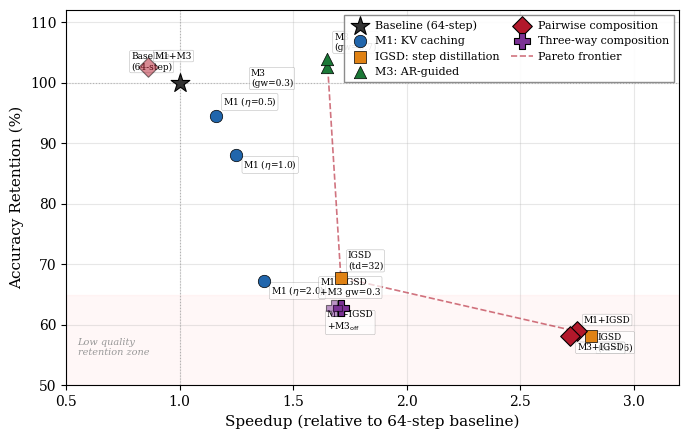

Python code for this plot: (Note: this script raises an exception after producing the figure.)
"""
Figure 1: Speed-Quality Landscape Teaser
Scatter plot showing individual methods and compositions on speedup vs accuracy retention axes.
Pareto frontier overlay highlights non-dominated points.
Data source: iter_002 verified experiment results.
"""
import matplotlib
matplotlib.use("Agg")
import matplotlib.pyplot as plt
import numpy as np
from pathlib import Path

# Publication style
plt.rcParams.update({
    "font.family": "serif",
    "font.serif": ["Times New Roman", "DejaVu Serif"],
    "font.size": 10,
    "axes.labelsize": 11,
    "axes.titlesize": 12,
    "legend.fontsize": 8,
    "figure.dpi": 300,
    "savefig.dpi": 300,
    "savefig.bbox": "tight",
    "axes.grid": True,
    "grid.alpha": 0.3,
})

# --- Data from iter_002 verified results (GSM8K, combined metric where applicable) ---
# Format: (speedup, accuracy_retention, label, category)
# Categories: "baseline", "kv_cache", "step_sched", "ar_guide", "pairwise", "threeway"

data = [
    # Baseline
    (1.0, 1.0, "Baseline\n(64-step)", "baseline"),

    # M1 (Entropy-Based KV Caching)
    (1.16, 0.945, r"M1 ($\eta$=0.5)", "kv_cache"),
    (1.25, 0.88, r"M1 ($\eta$=1.0)", "kv_cache"),
    (1.37, 0.672, r"M1 ($\eta$=2.0)", "kv_cache"),

    # IGSD (Step Distillation)
    (1.71, 0.678, "IGSD\n(td=32)", "step_sched"),
    (2.81, 0.582, "IGSD\n(td=16)", "step_sched"),

    # M3 (AR-Guided)
    (1.65, 1.025, "M3\n(gw=0.3)", "ar_guide"),
    (1.65, 1.039, "M3\n(gw=0.7)", "ar_guide"),

    # Pairwise compositions
    (2.75, 0.589, "M1+IGSD", "pairwise"),
    (2.72, 0.582, "M3+IGSD", "pairwise"),
    (0.86, 1.025, "M1+M3", "pairwise_bad"),

    # Three-way compositions
    (1.71, 0.627, "M1+IGSD\n+M3$_{\\mathrm{off}}$", "threeway"),
    (1.68, 0.627, "M1+IGSD\n+M3 gw=0.3", "threeway_bad"),
]

# Visual config per category
style = {
    "baseline":      dict(color="#333333", marker="*",  s=200, zorder=10, edgecolors="k", linewidths=0.8),
    "kv_cache":      dict(color="#2166ac", marker="o",  s=80,  zorder=5,  edgecolors="k", linewidths=0.5),
    "step_sched":    dict(color="#e08214", marker="s",  s=80,  zorder=5,  edgecolors="k", linewidths=0.5),
    "ar_guide":      dict(color="#1b7837", marker="^",  s=80,  zorder=5,  edgecolors="k", linewidths=0.5),
    "pairwise":      dict(color="#b2182b", marker="D",  s=100, zorder=7,  edgecolors="k", linewidths=0.8),
    "pairwise_bad":  dict(color="#b2182b", marker="D",  s=100, zorder=7,  edgecolors="k", linewidths=0.8, alpha=0.5),
    "threeway":      dict(color="#7b3294", marker="P",  s=120, zorder=8,  edgecolors="k", linewidths=0.8),
    "threeway_bad":  dict(color="#7b3294", marker="P",  s=120, zorder=8,  edgecolors="k", linewidths=0.8, alpha=0.5),
}

# Legend labels
legend_labels = {
    "baseline":     "Baseline (64-step)",
    "kv_cache":     "M1: KV caching",
    "step_sched":   "IGSD: step distillation",
    "ar_guide":     "M3: AR-guided",
    "pairwise":     "Pairwise composition",
    "threeway":     "Three-way composition",
}

fig, ax = plt.subplots(figsize=(7, 4.5))

# Plot each category
plotted_cats = set()
for sx, sy, lbl, cat in data:
    base_cat = cat.replace("_bad", "")
    kw = {k: v for k, v in style[cat].items()}
    if base_cat not in plotted_cats and cat in legend_labels:
        kw["label"] = legend_labels[base_cat]
        plotted_cats.add(base_cat)
    elif base_cat not in plotted_cats and base_cat in legend_labels:
        kw["label"] = legend_labels[base_cat]
        plotted_cats.add(base_cat)
    ax.scatter(sx, sy * 100, **kw)

    # Annotation offsets
    offsets = {
        "Baseline\n(64-step)":        (-35, 8),
        r"M1 ($\eta$=0.5)":          (5, 5),
        r"M1 ($\eta$=1.0)":          (5, -12),
        r"M1 ($\eta$=2.0)":          (5, -12),
        "IGSD\n(td=32)":             (5, 5),
        "IGSD\n(td=16)":             (5, -12),
        "M3\n(gw=0.3)":              (-55, -15),
        "M3\n(gw=0.7)":              (5, 5),
        "M1+IGSD":                   (5, 5),
        "M3+IGSD":                   (5, -12),
        "M1+M3":                     (5, 5),
        "M1+IGSD\n+M3$_{\\mathrm{off}}$": (-10, -18),
        "M1+IGSD\n+M3 gw=0.3":      (-10, 8),
    }
    ofs = offsets.get(lbl, (5, 5))
    fontsize = 6.5
    ax.annotate(lbl, (sx, sy * 100), textcoords="offset points", xytext=ofs,
                fontsize=fontsize, ha="left", va="bottom",
                bbox=dict(boxstyle="round,pad=0.15", fc="white", ec="gray", alpha=0.7, lw=0.3))

# Pareto frontier (non-dominated points: higher speedup AND higher AccRet)
pareto_candidates = [(sx, sy) for sx, sy, _, cat in data if "bad" not in cat]
# Sort by speedup
pareto_candidates.sort(key=lambda p: p[0])
# Extract Pareto front
pareto = []
max_acc = -1
for sx, sy in sorted(pareto_candidates, key=lambda p: p[0]):
    if sy >= max_acc:
        pareto.append((sx, sy))
        max_acc = sy
# Also need to sort differently: we want non-dominated set
# Non-dominated: no other point has both higher speedup and higher accret
pts = [(sx, sy) for sx, sy, _, cat in data if "bad" not in cat]
pareto_front = []
for px, py in pts:
    dominated = False
    for qx, qy in pts:
        if qx >= px and qy >= py and (qx > px or qy > py):
            dominated = True
            break
    if not dominated:
        pareto_front.append((px, py))
pareto_front.sort(key=lambda p: p[0])

if pareto_front:
    px, py = zip(*pareto_front)
    ax.plot([p for p in px], [p * 100 for p in py], '--', color='#b2182b', alpha=0.6, linewidth=1.2, label="Pareto frontier")

# Reference lines
ax.axhline(y=100, color='gray', linestyle=':', linewidth=0.8, alpha=0.5)
ax.axvline(x=1.0, color='gray', linestyle=':', linewidth=0.8, alpha=0.5)

# Shade interference zone
ax.axhspan(0, 65, alpha=0.03, color='red')
ax.text(0.55, 55, "Low quality\nretention zone", fontsize=7, color='#999', ha='left', style='italic')

ax.set_xlabel("Speedup (relative to 64-step baseline)")
ax.set_ylabel("Accuracy Retention (%)")
ax.set_xlim(0.5, 3.2)
ax.set_ylim(50, 112)

ax.legend(loc="upper right", framealpha=0.9, edgecolor='gray', fancybox=False,
          ncol=2, columnspacing=1.0, handletextpad=0.4)

plt.tight_layout()
out_path = Path(__file__).parent / "fig_teaser.pdf"
fig.savefig(out_path, format="pdf")
print(f"Saved: {out_path}")
plt.close()
